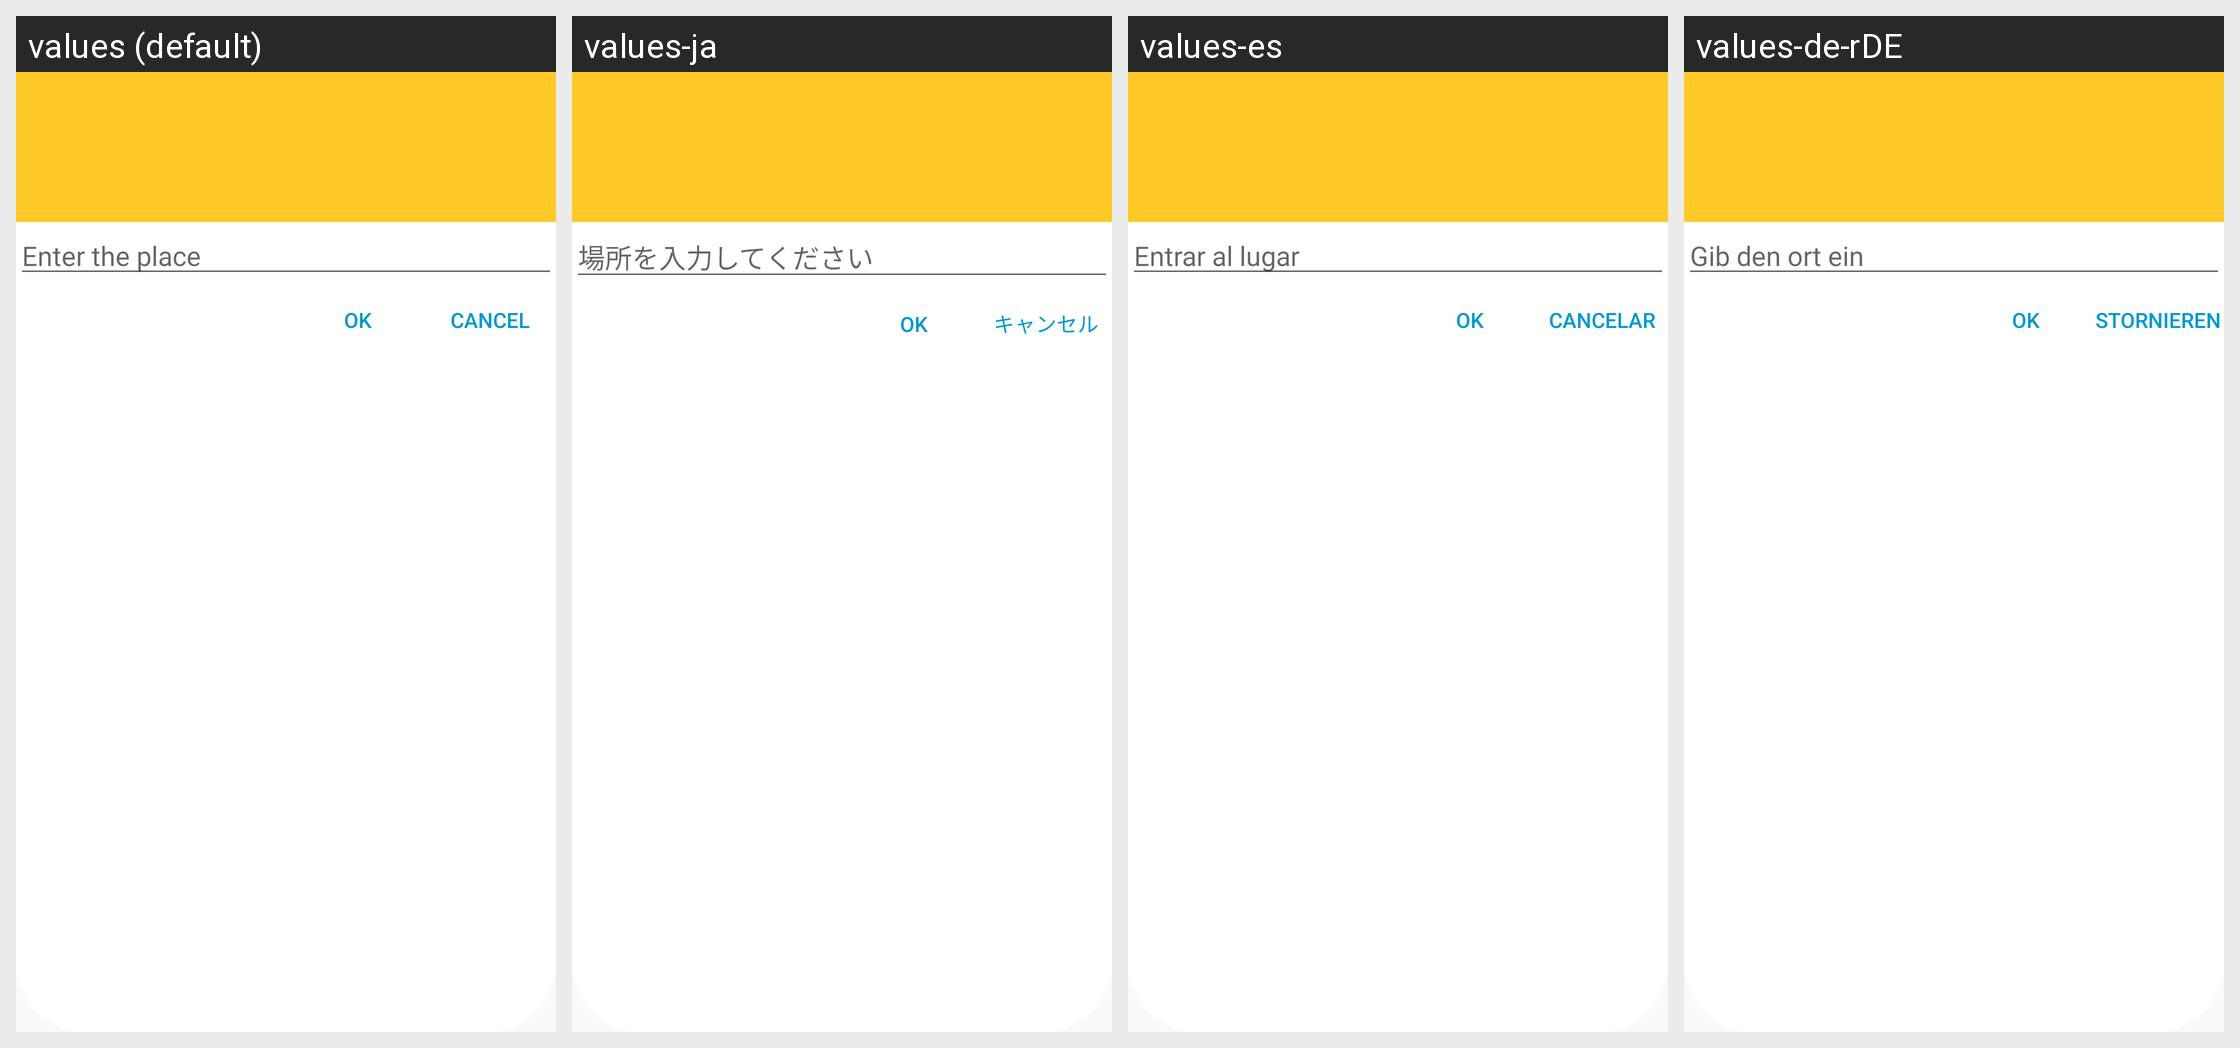

For this localized Android screen grid, give each drawn string resource with its value in every locale shown.
Android screen res/layout/dialog.xml rendered under 4 locales, left to right: values (default), values-ja, values-es, values-de-rDE. Device: Nexus 5 (rendered at 1080×1920; each locale shown at half size, 540×960, under a caption strip naming it); theme AppTheme.
Other locales in the repository, not shown: values-ar, values-fr, values-hi, values-it, values-iw, values-pl, values-ru, values-uk, values-zh.
Strings drawn on this screen, with the default value and each locale's value (text and hints the layout hard-codes, and strings that could not be matched under every locale, appear in the picture but are not listed):

put_city
  values: Enter the place
  values-ja: 場所を入力してください
  values-es: Entrar al lugar
  values-de-rDE: Gib den ort ein

ok
  values: OK
  values-ja: OK  [not translated; the default value is used]
  values-es: OK  [not translated; the default value is used]
  values-de-rDE: OK  [not translated; the default value is used]

cancel
  values: Cancel
  values-ja: キャンセル
  values-es: Cancelar
  values-de-rDE: Stornieren
